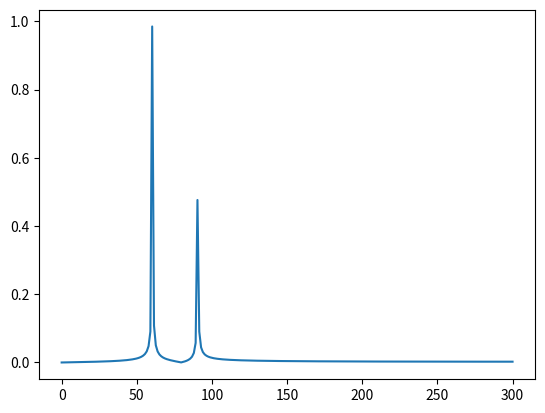

Source code (Python): (Note: this script raises an exception after producing the figure.)
# -*- coding: utf-8 -*-
"""
Created on Sat Nov  4 16:21:14 2023

@author: user
"""

import scipy.fft
import matplotlib.pyplot as plt
import numpy as np


N = 500
T = 1.0 / 600.0
x = np.linspace(0.0, N * T, N)
y = np.sin(60.0 * 2.0 * np.pi * x) + 0.5 * np.sin(90.0 * 2.0 * np.pi * x)
y_f = scipy.fft.fft(y)
x_f = np.linspace(0.0, 1.0 / (2.0 * T), N // 2)

plt.plot(x_f, 2.0 / N * np.abs(y_f[: N // 2]))
plt.show()

plt.plot(x, 2.0 / N * np.abs(y_f[: N // 2]))
plt.show()